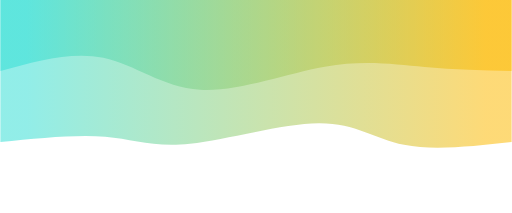
t = 0.00 s
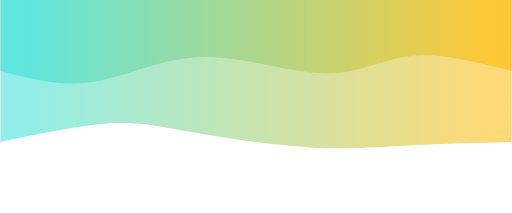
t = 0.75 s
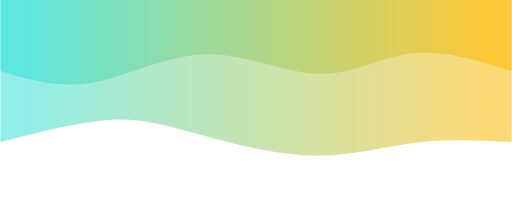
t = 1.25 s
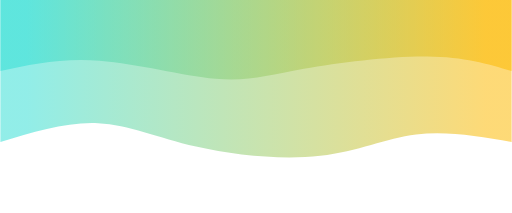
t = 2.00 s
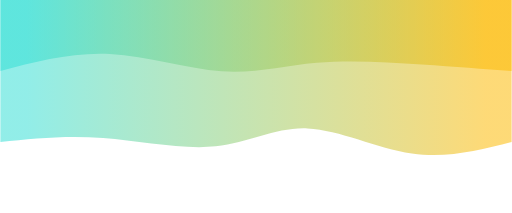
t = 2.75 s
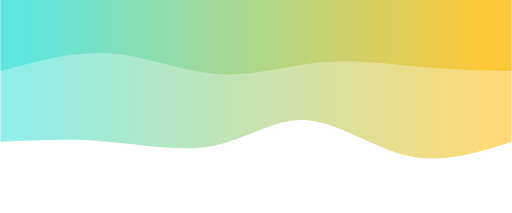
t = 3.25 s

The animated SVG that drew these frames (rendered in a browser with its animation timeline set to each time). Animation: 2 CSS @keyframes rules; one cycle of 4.00 s, repeats indefinitely.

<svg width="100%" height="100%" id="svg" viewBox="0 0 1440 600" xmlns="http://www.w3.org/2000/svg" class="transition duration-300 ease-in-out delay-150"><style>
          .path-0{
            animation:pathAnim-0 4s;
            animation-timing-function: linear;
            animation-iteration-count: infinite;
          }
          @keyframes pathAnim-0{
            0%{
              d: path("M 0,600 C 0,600 0,200 0,200 C 110.44976076555025,187.77033492822966 220.8995215311005,175.54066985645935 303,192 C 385.1004784688995,208.45933014354065 438.8516746411484,253.6076555023923 543,253 C 647.1483253588516,252.3923444976077 801.6937799043061,206.0287081339713 906,195 C 1010.3062200956939,183.9712918660287 1064.3732057416269,208.2775119617225 1145,215 C 1225.6267942583731,221.7224880382775 1332.8133971291866,210.86124401913875 1440,200 C 1440,200 1440,600 1440,600 Z");
            }
            25%{
              d: path("M 0,600 C 0,600 0,200 0,200 C 89.57894736842107,200.9665071770335 179.15789473684214,201.93301435406698 273,190 C 366.84210526315786,178.06698564593302 464.9473684210526,153.23444976076556 576,162 C 687.0526315789474,170.76555023923444 811.0526315789474,213.12918660287085 900,239 C 988.9473684210526,264.87081339712915 1042.842105263158,274.2488038277512 1127,265 C 1211.157894736842,255.7511961722488 1325.578947368421,227.8755980861244 1440,200 C 1440,200 1440,600 1440,600 Z");
            }
            50%{
              d: path("M 0,600 C 0,600 0,200 0,200 C 91.96172248803828,215.8468899521531 183.92344497607655,231.6937799043062 269,221 C 354.07655502392345,210.3062200956938 432.26794258373207,173.07177033492823 539,161 C 645.7320574162679,148.92822966507177 781.0047846889952,162.01913875598086 889,187 C 996.9952153110048,211.98086124401914 1077.7129186602872,248.8516746411483 1165,253 C 1252.2870813397128,257.1483253588517 1346.1435406698565,228.57416267942585 1440,200 C 1440,200 1440,600 1440,600 Z");
            }
            75%{
              d: path("M 0,600 C 0,600 0,200 0,200 C 90.99521531100481,163.58851674641147 181.99043062200963,127.17703349282297 285,150 C 388.0095693779904,172.82296650717703 503.0334928229664,254.88038277511964 587,264 C 670.9665071770336,273.11961722488036 723.8755980861245,209.30143540669854 815,188 C 906.1244019138755,166.69856459330146 1035.4641148325359,187.91387559808612 1146,197 C 1256.5358851674641,206.08612440191388 1348.267942583732,203.04306220095694 1440,200 C 1440,200 1440,600 1440,600 Z");
            }
            100%{
              d: path("M 0,600 C 0,600 0,200 0,200 C 110.44976076555025,187.77033492822966 220.8995215311005,175.54066985645935 303,192 C 385.1004784688995,208.45933014354065 438.8516746411484,253.6076555023923 543,253 C 647.1483253588516,252.3923444976077 801.6937799043061,206.0287081339713 906,195 C 1010.3062200956939,183.9712918660287 1064.3732057416269,208.2775119617225 1145,215 C 1225.6267942583731,221.7224880382775 1332.8133971291866,210.86124401913875 1440,200 C 1440,200 1440,600 1440,600 Z");
            }
          }</style><defs><linearGradient id="gradient" x1="0%" y1="50%" x2="100%" y2="50%"><stop offset="5%" stop-color="#fcb90088"></stop><stop offset="95%" stop-color="#32ded488"></stop></linearGradient></defs><path d="M 0,600 C 0,600 0,200 0,200 C 110.44976076555025,187.77033492822966 220.8995215311005,175.54066985645935 303,192 C 385.1004784688995,208.45933014354065 438.8516746411484,253.6076555023923 543,253 C 647.1483253588516,252.3923444976077 801.6937799043061,206.0287081339713 906,195 C 1010.3062200956939,183.9712918660287 1064.3732057416269,208.2775119617225 1145,215 C 1225.6267942583731,221.7224880382775 1332.8133971291866,210.86124401913875 1440,200 C 1440,200 1440,600 1440,600 Z" stroke="none" stroke-width="0" fill="url(#gradient)" class="transition-all duration-300 ease-in-out delay-150 path-0" transform="rotate(-180 720 300)"></path><style>
          .path-1{
            animation:pathAnim-1 4s;
            animation-timing-function: linear;
            animation-iteration-count: infinite;
          }
          @keyframes pathAnim-1{
            0%{
              d: path("M 0,600 C 0,600 0,400 0,400 C 80.68899521531102,401.7894736842105 161.37799043062205,403.5789473684211 245,411 C 328.62200956937795,418.4210526315789 415.17703349282294,431.4736842105263 526,412 C 636.8229665071771,392.5263157894737 771.9138755980861,340.52631578947364 878,347 C 984.0861244019139,353.47368421052636 1061.1674641148325,418.42105263157896 1150,437 C 1238.8325358851675,455.57894736842104 1339.4162679425838,427.7894736842105 1440,400 C 1440,400 1440,600 1440,600 Z");
            }
            25%{
              d: path("M 0,600 C 0,600 0,400 0,400 C 106.55502392344502,433.4545454545455 213.11004784689004,466.90909090909093 295,453 C 376.88995215310996,439.09090909090907 434.11483253588506,377.8181818181818 528,387 C 621.8851674641149,396.1818181818182 752.4306220095693,475.8181818181818 870,470 C 987.5693779904307,464.1818181818182 1092.1626794258373,372.90909090909093 1185,347 C 1277.8373205741627,321.09090909090907 1358.9186602870814,360.5454545454545 1440,400 C 1440,400 1440,600 1440,600 Z");
            }
            50%{
              d: path("M 0,600 C 0,600 0,400 0,400 C 66.6794258373206,419.99043062200957 133.3588516746412,439.98086124401914 238,441 C 342.6411483253588,442.01913875598086 485.244019138756,424.06698564593296 585,406 C 684.755980861244,387.93301435406704 741.6650717703347,369.7511961722488 834,378 C 926.3349282296653,386.2488038277512 1054.0956937799044,420.9282296650718 1161,429 C 1267.9043062200956,437.0717703349282 1353.9521531100477,418.53588516746413 1440,400 C 1440,400 1440,600 1440,600 Z");
            }
            75%{
              d: path("M 0,600 C 0,600 0,400 0,400 C 83.96172248803828,401.444976076555 167.92344497607655,402.8899521531101 258,411 C 348.07655502392345,419.1100478468899 444.26794258373207,433.88516746411483 536,429 C 627.7320574162679,424.11483253588517 715.0047846889952,399.5693779904306 812,406 C 908.9952153110048,412.4306220095694 1015.712918660287,449.8373205741627 1122,454 C 1228.287081339713,458.1626794258373 1334.1435406698565,429.08133971291863 1440,400 C 1440,400 1440,600 1440,600 Z");
            }
            100%{
              d: path("M 0,600 C 0,600 0,400 0,400 C 80.68899521531102,401.7894736842105 161.37799043062205,403.5789473684211 245,411 C 328.62200956937795,418.4210526315789 415.17703349282294,431.4736842105263 526,412 C 636.8229665071771,392.5263157894737 771.9138755980861,340.52631578947364 878,347 C 984.0861244019139,353.47368421052636 1061.1674641148325,418.42105263157896 1150,437 C 1238.8325358851675,455.57894736842104 1339.4162679425838,427.7894736842105 1440,400 C 1440,400 1440,600 1440,600 Z");
            }
          }</style><defs><linearGradient id="gradient" x1="0%" y1="50%" x2="100%" y2="50%"><stop offset="5%" stop-color="#fcb900ff"></stop><stop offset="95%" stop-color="#32ded4ff"></stop></linearGradient></defs><path d="M 0,600 C 0,600 0,400 0,400 C 80.68899521531102,401.7894736842105 161.37799043062205,403.5789473684211 245,411 C 328.62200956937795,418.4210526315789 415.17703349282294,431.4736842105263 526,412 C 636.8229665071771,392.5263157894737 771.9138755980861,340.52631578947364 878,347 C 984.0861244019139,353.47368421052636 1061.1674641148325,418.42105263157896 1150,437 C 1238.8325358851675,455.57894736842104 1339.4162679425838,427.7894736842105 1440,400 C 1440,400 1440,600 1440,600 Z" stroke="none" stroke-width="0" fill="url(#gradient)" class="transition-all duration-300 ease-in-out delay-150 path-1" transform="rotate(-180 720 300)"></path></svg>
